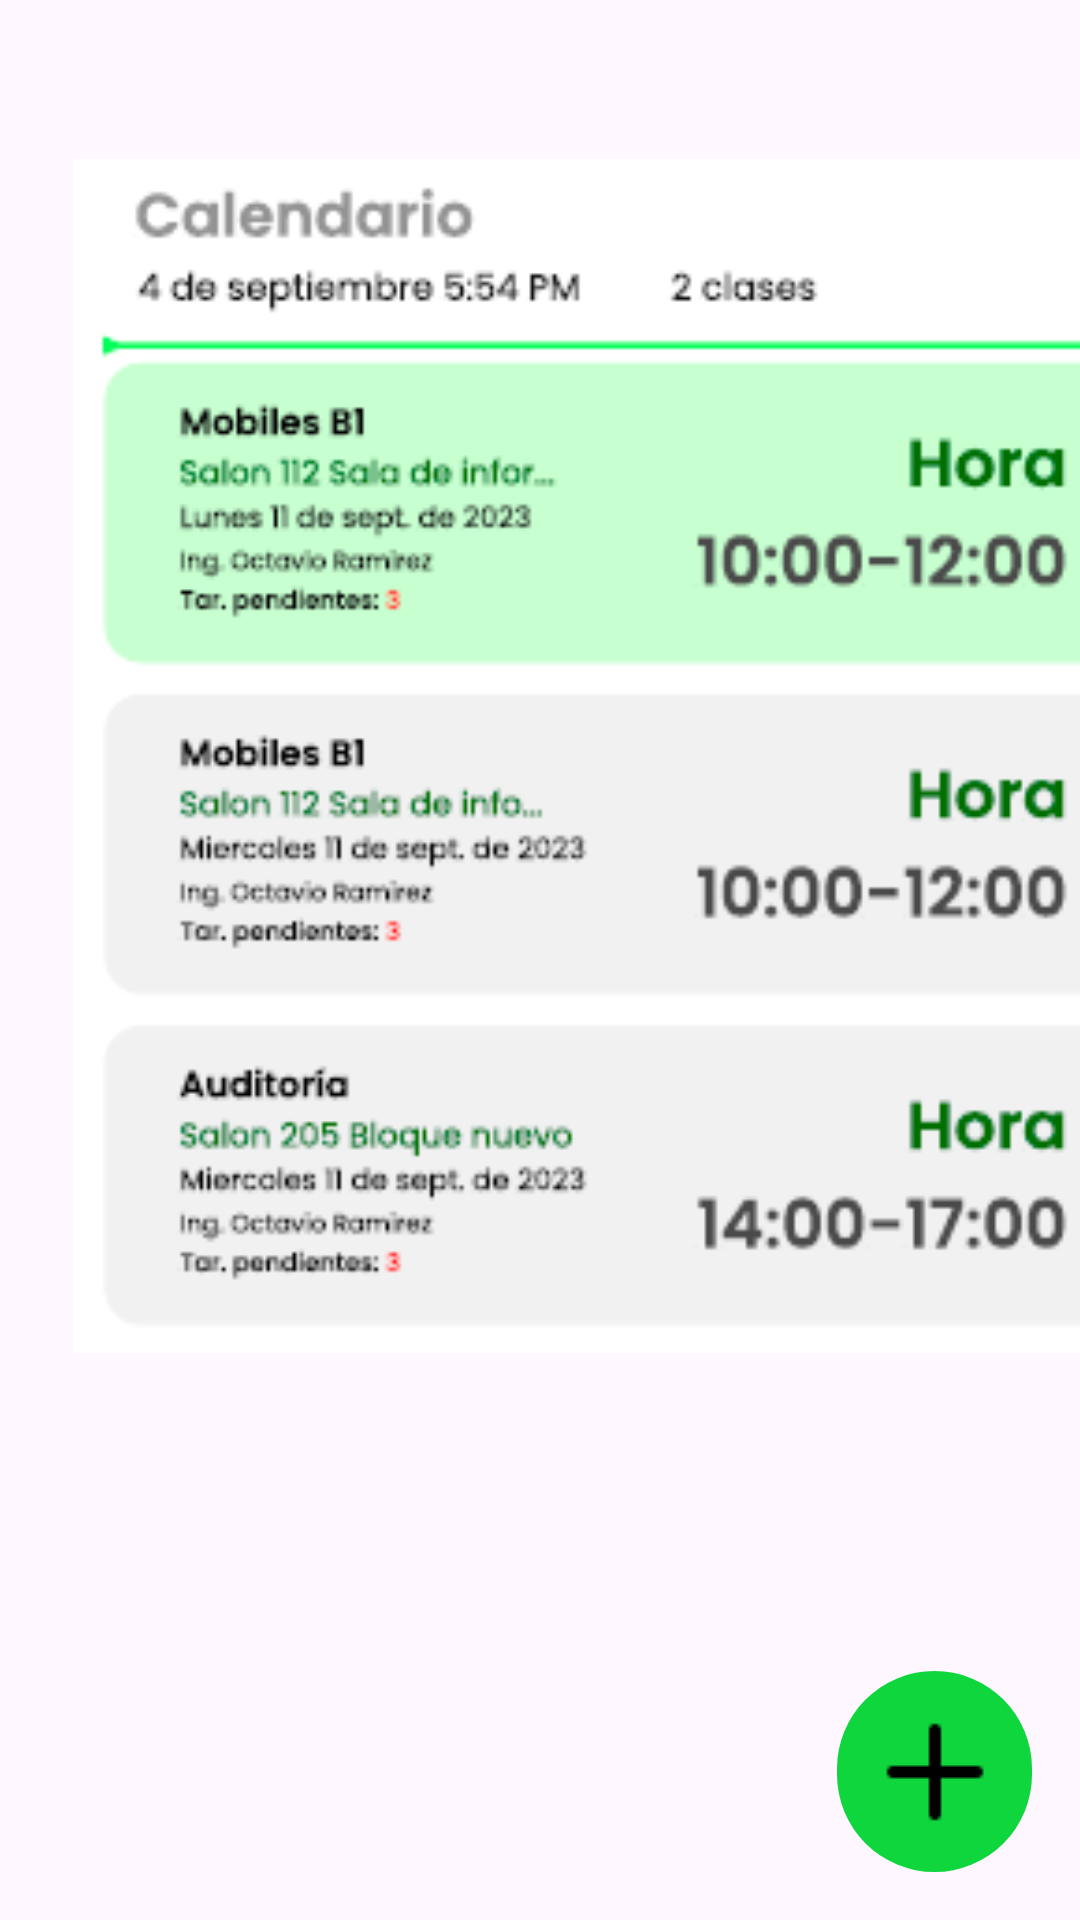

Android layout source for this screen:
<!-- AndroidManifest.xml: application theme Theme.BlocNotasUPC -->
<!-- res/layout/activity_vista4.xml -->
<?xml version="1.0" encoding="utf-8"?>
<androidx.constraintlayout.widget.ConstraintLayout xmlns:android="http://schemas.android.com/apk/res/android"
    xmlns:app="http://schemas.android.com/apk/res-auto"
    xmlns:tools="http://schemas.android.com/tools"
    android:layout_width="match_parent"
    android:layout_height="match_parent"
    tools:context=".vista4">


    <ImageView
        android:id="@+id/imageView3"
        android:layout_width="383dp"
        android:layout_height="398dp"
        android:layout_marginStart="12dp"
        app:layout_constraintBottom_toBottomOf="parent"
        app:layout_constraintEnd_toEndOf="parent"
        app:layout_constraintHorizontal_bias="0.0"
        app:layout_constraintStart_toStartOf="parent"
        app:layout_constraintTop_toTopOf="parent"
        app:layout_constraintVertical_bias="0.219"
        app:srcCompat="@drawable/calendarimg" />

    <ImageView
        android:id="@+id/imageView9"
        android:layout_width="67dp"
        android:layout_height="73dp"
        app:layout_constraintEnd_toEndOf="parent"
        app:layout_constraintStart_toStartOf="parent"
        app:srcCompat="@drawable/logoupc"
        tools:layout_editor_absoluteY="0dp" />

    <ImageButton
        android:id="@+id/btnback2"
        style="@android:style/Widget.Material.Button.Borderless"
        android:layout_width="66dp"
        android:layout_height="51dp"
        android:layout_marginStart="4dp"
        android:layout_marginTop="4dp"
        app:layout_constraintStart_toStartOf="parent"
        app:layout_constraintTop_toTopOf="parent"
        app:srcCompat="@drawable/back" />

    <ImageButton
        android:id="@+id/imageButton3"
        android:layout_width="65dp"
        android:layout_height="67dp"
        android:layout_marginEnd="16dp"
        android:layout_marginBottom="16dp"
        android:background="@drawable/boton_circular"
        app:layout_constraintBottom_toBottomOf="parent"
        app:layout_constraintEnd_toEndOf="parent"
        app:srcCompat="@drawable/add" />
</androidx.constraintlayout.widget.ConstraintLayout>
<!-- resources referenced by this layout -->
<resources>
  <!-- drawable add: png bitmap (drawable, 143 bytes) -->
  <!-- drawable boton_circular (drawable) -->
  <?xml version="1.0" encoding="utf-8"?>
  <shape xmlns:android="http://schemas.android.com/apk/res/android"
      android:shape="rectangle">
      <solid android:color="#0fd63d" /> 
      <corners android:radius="50dp" /> 
  </shape>
  <!-- drawable calendarimg: png bitmap (drawable, 15335 bytes) -->
  <style name="Theme.BlocNotasUPC" parent="Base.Theme.BlocNotasUPC" />
  <style name="Base.Theme.BlocNotasUPC" parent="Theme.Material3.DayNight.NoActionBar">
          
          
      </style>
</resources>
